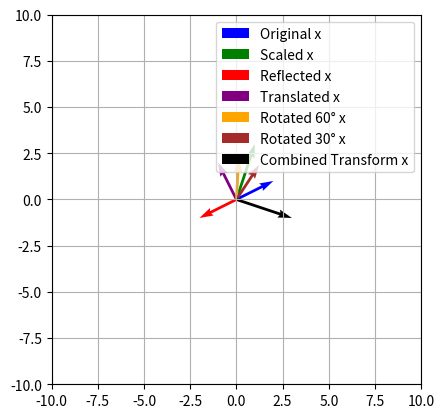

Generate this figure with matplotlib:
import numpy as np
import matplotlib.pyplot as plt

# Початковий вектор
x = np.array([2, 1])

# 1. Зменшення вектора x в 2 рази по осі OX та збільшення в 3 рази по осі OY
A1 = np.array([
    [0.5, 0],
    [0, 3]
])
x1 = A1.dot(x)

# 2. Відображення вектора x відносно початку координат
A2 = np.array([
    [-1, 0],
    [0, -1]
])
x2 = A2.dot(x)

# 3. Перенесення вектора на -3 по осі OX та на 1 по осі OY
translation = np.array([-3, 1])
x3 = x + translation

# 4. Зміщення вектора x на 60° по осі OY
theta = np.radians(60)
A4 = np.array([
    [np.cos(theta), -np.sin(theta)],
    [np.sin(theta), np.cos(theta)]
])
x4 = A4.dot(x)

# 5. Повернення вектора x на 30°
theta = np.radians(30)
A5 = np.array([
    [np.cos(theta), -np.sin(theta)],
    [np.sin(theta), np.cos(theta)]
])
x5 = A5.dot(x)

# 6. Об'єднання перетворень з кроків 1, 2, 4, 5 в одну матрицю
A_combined = A5.dot(A4).dot(A2).dot(A1)
x_combined = A_combined.dot(x)

# Створення графіку
fig, ax = plt.subplots()
ax.set_xlim(-10, 10)
ax.set_ylim(-10, 10)
ax.set_aspect('equal', 'box')

# Відображення векторів
ax.quiver(0, 0, x[0], x[1], angles='xy', scale_units='xy', scale=1, color='blue', label='Original x')
ax.quiver(0, 0, x1[0], x1[1], angles='xy', scale_units='xy', scale=1, color='green', label='Scaled x')
ax.quiver(0, 0, x2[0], x2[1], angles='xy', scale_units='xy', scale=1, color='red', label='Reflected x')
ax.quiver(0, 0, x3[0], x3[1], angles='xy', scale_units='xy', scale=1, color='purple', label='Translated x')
ax.quiver(0, 0, x4[0], x4[1], angles='xy', scale_units='xy', scale=1, color='orange', label='Rotated 60° x')
ax.quiver(0, 0, x5[0], x5[1], angles='xy', scale_units='xy', scale=1, color='brown', label='Rotated 30° x')
ax.quiver(0, 0, x_combined[0], x_combined[1], angles='xy', scale_units='xy', scale=1, color='black', label='Combined Transform x')

# Додавання сітки
ax.grid(True)

# Додавання легенди
ax.legend()

# Показ графіку
plt.show()
